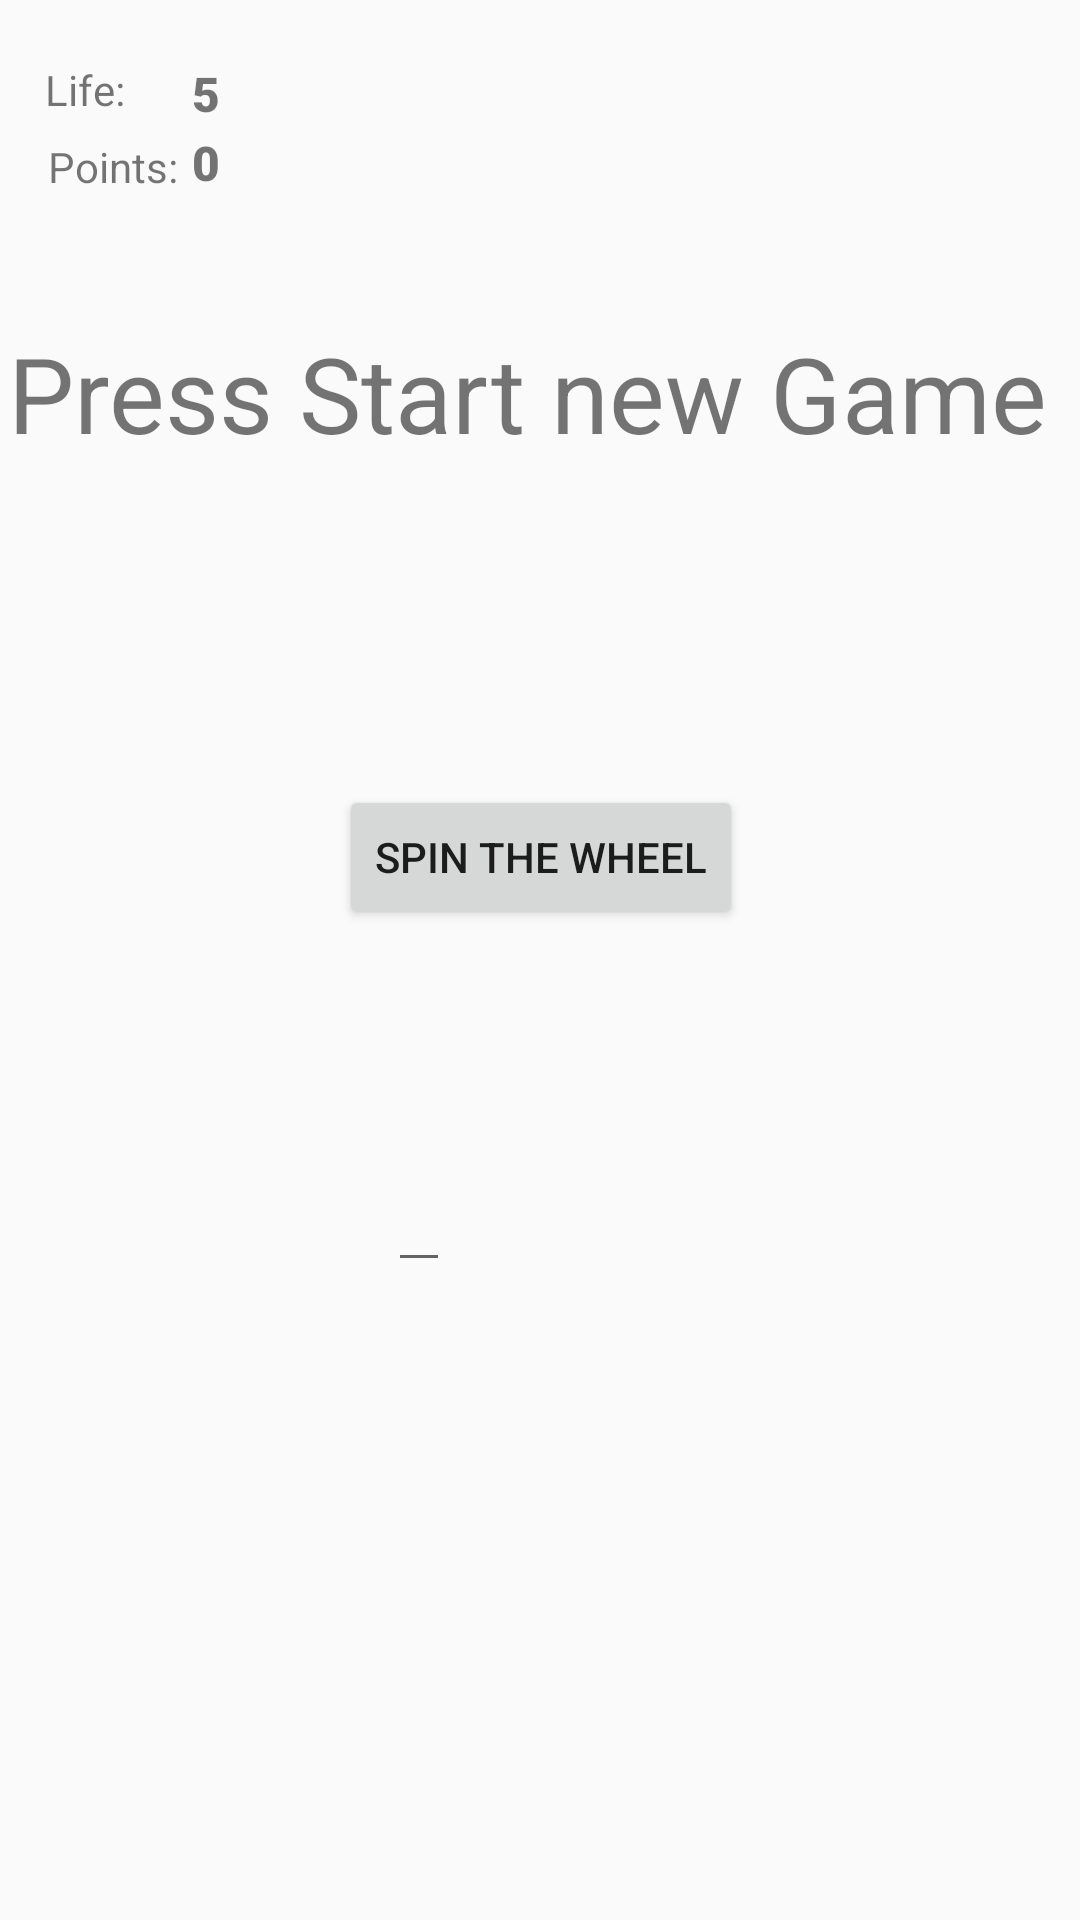

Reconstruct the res/layout file that produces this screen, plus the resources it refers to.
<!-- AndroidManifest.xml: application theme Theme.WheelOfFortune -->
<!-- res/layout/fragment_play_game.xml -->
<?xml version="1.0" encoding="utf-8"?>
<androidx.constraintlayout.widget.ConstraintLayout xmlns:android="http://schemas.android.com/apk/res/android"
    xmlns:tools="http://schemas.android.com/tools"
    android:layout_width="match_parent"
    android:layout_height="match_parent"
    xmlns:app="http://schemas.android.com/apk/res-auto"
    tools:context=".PlayGameFrag">

    <TextView
        android:id="@+id/textView"
        android:layout_width="wrap_content"
        android:layout_height="wrap_content"
        android:layout_marginStart="15dp"
        android:text="Life:"
        app:layout_constraintBottom_toBottomOf="parent"
        app:layout_constraintStart_toStartOf="parent"
        app:layout_constraintTop_toTopOf="parent"
        app:layout_constraintVertical_bias="0.033" />

    <TextView
        android:id="@+id/Point"
        android:layout_width="wrap_content"
        android:layout_height="wrap_content"
        android:layout_marginStart="16dp"
        android:text="Points:"
        app:layout_constraintBottom_toBottomOf="parent"
        app:layout_constraintStart_toStartOf="parent"
        app:layout_constraintTop_toTopOf="parent"
        app:layout_constraintVertical_bias="0.074" />

    <TextView
        android:id="@+id/healthBar_View"
        android:layout_width="wrap_content"
        android:layout_height="wrap_content"
        android:fontFamily="sans-serif-black"
        android:text="5"
        android:textSize="16sp"
        app:layout_constraintBottom_toBottomOf="parent"
        app:layout_constraintEnd_toEndOf="parent"
        app:layout_constraintHorizontal_bias="0.072"
        app:layout_constraintStart_toEndOf="@+id/textView"
        app:layout_constraintTop_toTopOf="parent"
        app:layout_constraintVertical_bias="0.033" />

    <TextView
        android:id="@+id/Points_View"
        android:layout_width="wrap_content"
        android:layout_height="wrap_content"
        android:fontFamily="sans-serif-black"
        android:text="0"
        android:textSize="16sp"
        app:layout_constraintBottom_toBottomOf="parent"
        app:layout_constraintEnd_toEndOf="parent"
        app:layout_constraintHorizontal_bias="0.072"
        app:layout_constraintStart_toEndOf="@+id/textView"
        app:layout_constraintTop_toTopOf="parent"
        app:layout_constraintVertical_bias="0.07" />

    <Button
        android:id="@+id/button"
        android:layout_width="wrap_content"
        android:layout_height="wrap_content"
        android:text="Spin The Wheel"
        app:layout_constraintBottom_toBottomOf="parent"
        app:layout_constraintEnd_toEndOf="parent"
        app:layout_constraintHorizontal_bias="0.501"
        app:layout_constraintStart_toStartOf="parent"
        app:layout_constraintTop_toTopOf="parent"
        app:layout_constraintVertical_bias="0.442" />

    <EditText
        android:id="@+id/input_field"
        android:layout_width="wrap_content"
        android:layout_height="wrap_content"
        android:maxLength="1"
        app:layout_constraintBottom_toBottomOf="parent"
        app:layout_constraintEnd_toEndOf="parent"
        app:layout_constraintHorizontal_bias="0.381"
        app:layout_constraintStart_toStartOf="parent"
        app:layout_constraintTop_toTopOf="parent"
        app:layout_constraintVertical_bias="0.645"
        tools:ignore="TouchTargetSizeCheck,SpeakableTextPresentCheck" />

    <Button
        android:id="@+id/SubmitLetter_Button"
        android:layout_width="wrap_content"
        android:layout_height="wrap_content"
        android:layout_marginTop="315dp"
        android:layout_marginBottom="240dp"
        android:text="Submit Letter"
        app:layout_constraintBottom_toBottomOf="parent"
        app:layout_constraintStart_toStartOf="parent"
        app:layout_constraintTop_toTopOf="@+id/textView2" />

    <TextView
        android:id="@+id/textView2"
        android:layout_width="wrap_content"
        android:layout_height="wrap_content"
        android:text="Press Start new Game "
        android:textSize="35dp"
        app:layout_constraintBottom_toTopOf="@+id/button"
        app:layout_constraintEnd_toEndOf="parent"
        app:layout_constraintStart_toStartOf="parent"
        app:layout_constraintTop_toTopOf="parent" />

    <Button
        android:id="@+id/restartGame"
        android:layout_width="wrap_content"
        android:layout_height="wrap_content"
        android:layout_marginTop="268dp"
        android:layout_marginEnd="13dp"
        android:layout_marginBottom="240dp"
        android:text="Start New Game"
        app:layout_constraintBottom_toBottomOf="parent"
        app:layout_constraintEnd_toEndOf="parent"
        app:layout_constraintTop_toBottomOf="@+id/textView2" />



</androidx.constraintlayout.widget.ConstraintLayout>
<!-- resources referenced by this layout -->
<resources>
  <style name="Theme.WheelOfFortune" parent="Theme.AppCompat.Light.NoActionBar">
          
          <item name="colorPrimary">@color/purple_500</item>
          <item name="colorPrimaryVariant">@color/purple_700</item>
          <item name="colorOnPrimary">@color/white</item>
          
          <item name="colorSecondary">@color/teal_200</item>
          <item name="colorSecondaryVariant">@color/teal_700</item>
          <item name="colorOnSecondary">@color/black</item>
          
          <item name="android:statusBarColor" tools:targetApi="l">?attr/colorPrimaryVariant</item>
          
      </style>
  <!-- not gathered from this repository: default colours our renderer supplied (Android Studio template values) -->
  <color name="purple_500">#FF6200EE</color>
  <color name="purple_700">#FF3700B3</color>
  <color name="teal_200">#FF03DAC5</color>
  <color name="teal_700">#FF018786</color>
  <color name="black">#FF000000</color>
  <color name="white">#FFFFFFFF</color>
</resources>
